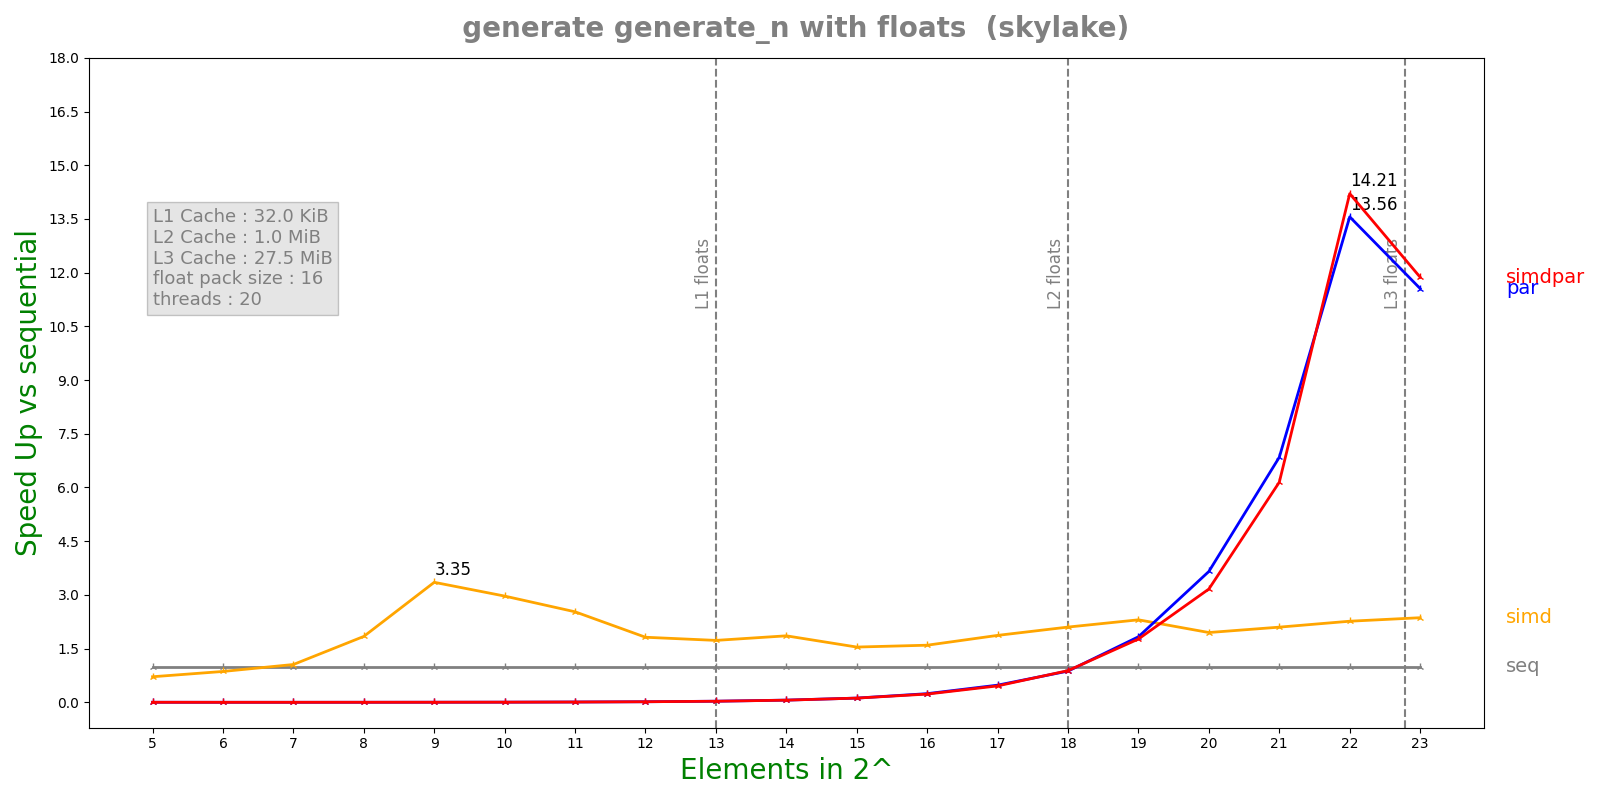

The table this chart was drawn from, first rows:
n, lane, threads, seq, simd, par, simdpar
5, 16, 20, 9.072e-08, 1.271e-07, 7.75733e-05, 8.01745e-05
6, 16, 20, 9.404e-08, 1.0914e-07, 0.0001914, 0.0002041
7, 16, 20, 1.1784e-07, 1.116e-07, 0.0001889, 0.0002047
8, 16, 20, 2.348e-07, 1.2758e-07, 0.0001942, 0.0002026
9, 16, 20, 4.3632e-07, 1.3018e-07, 0.0001862, 0.0002059
10, 16, 20, 8.27333e-07, 2.7884e-07, 0.0002099, 0.0002095
11, 16, 20, 1.61625e-06, 6.3936e-07, 0.0001956, 0.0002054
12, 16, 20, 3.2115e-06, 1.76732e-06, 0.0002042, 0.0002048
13, 16, 20, 6.38367e-06, 3.69176e-06, 0.0002087, 0.0002134
14, 16, 20, 1.30056e-05, 7.0034e-06, 0.0002125, 0.000218
15, 16, 20, 2.53737e-05, 1.64421e-05, 0.0002155, 0.0002162
16, 16, 20, 5.07578e-05, 3.1825e-05, 0.0002101, 0.0002209
17, 16, 20, 0.0001018, 5.44867e-05, 0.0002126, 0.0002224
18, 16, 20, 0.0002031, 9.6634e-05, 0.0002329, 0.0002294
19, 16, 20, 0.0004078, 0.000177, 0.0002228, 0.0002307
20, 16, 20, 0.0007878, 0.0004042, 0.0002156, 0.000249
21, 16, 20, 0.00145, 0.0006908, 0.0002119, 0.0002359
22, 16, 20, 0.002806, 0.001239, 0.0002069, 0.0001975
23, 16, 20, 0.005565, 0.002355, 0.0004815, 0.0004687
